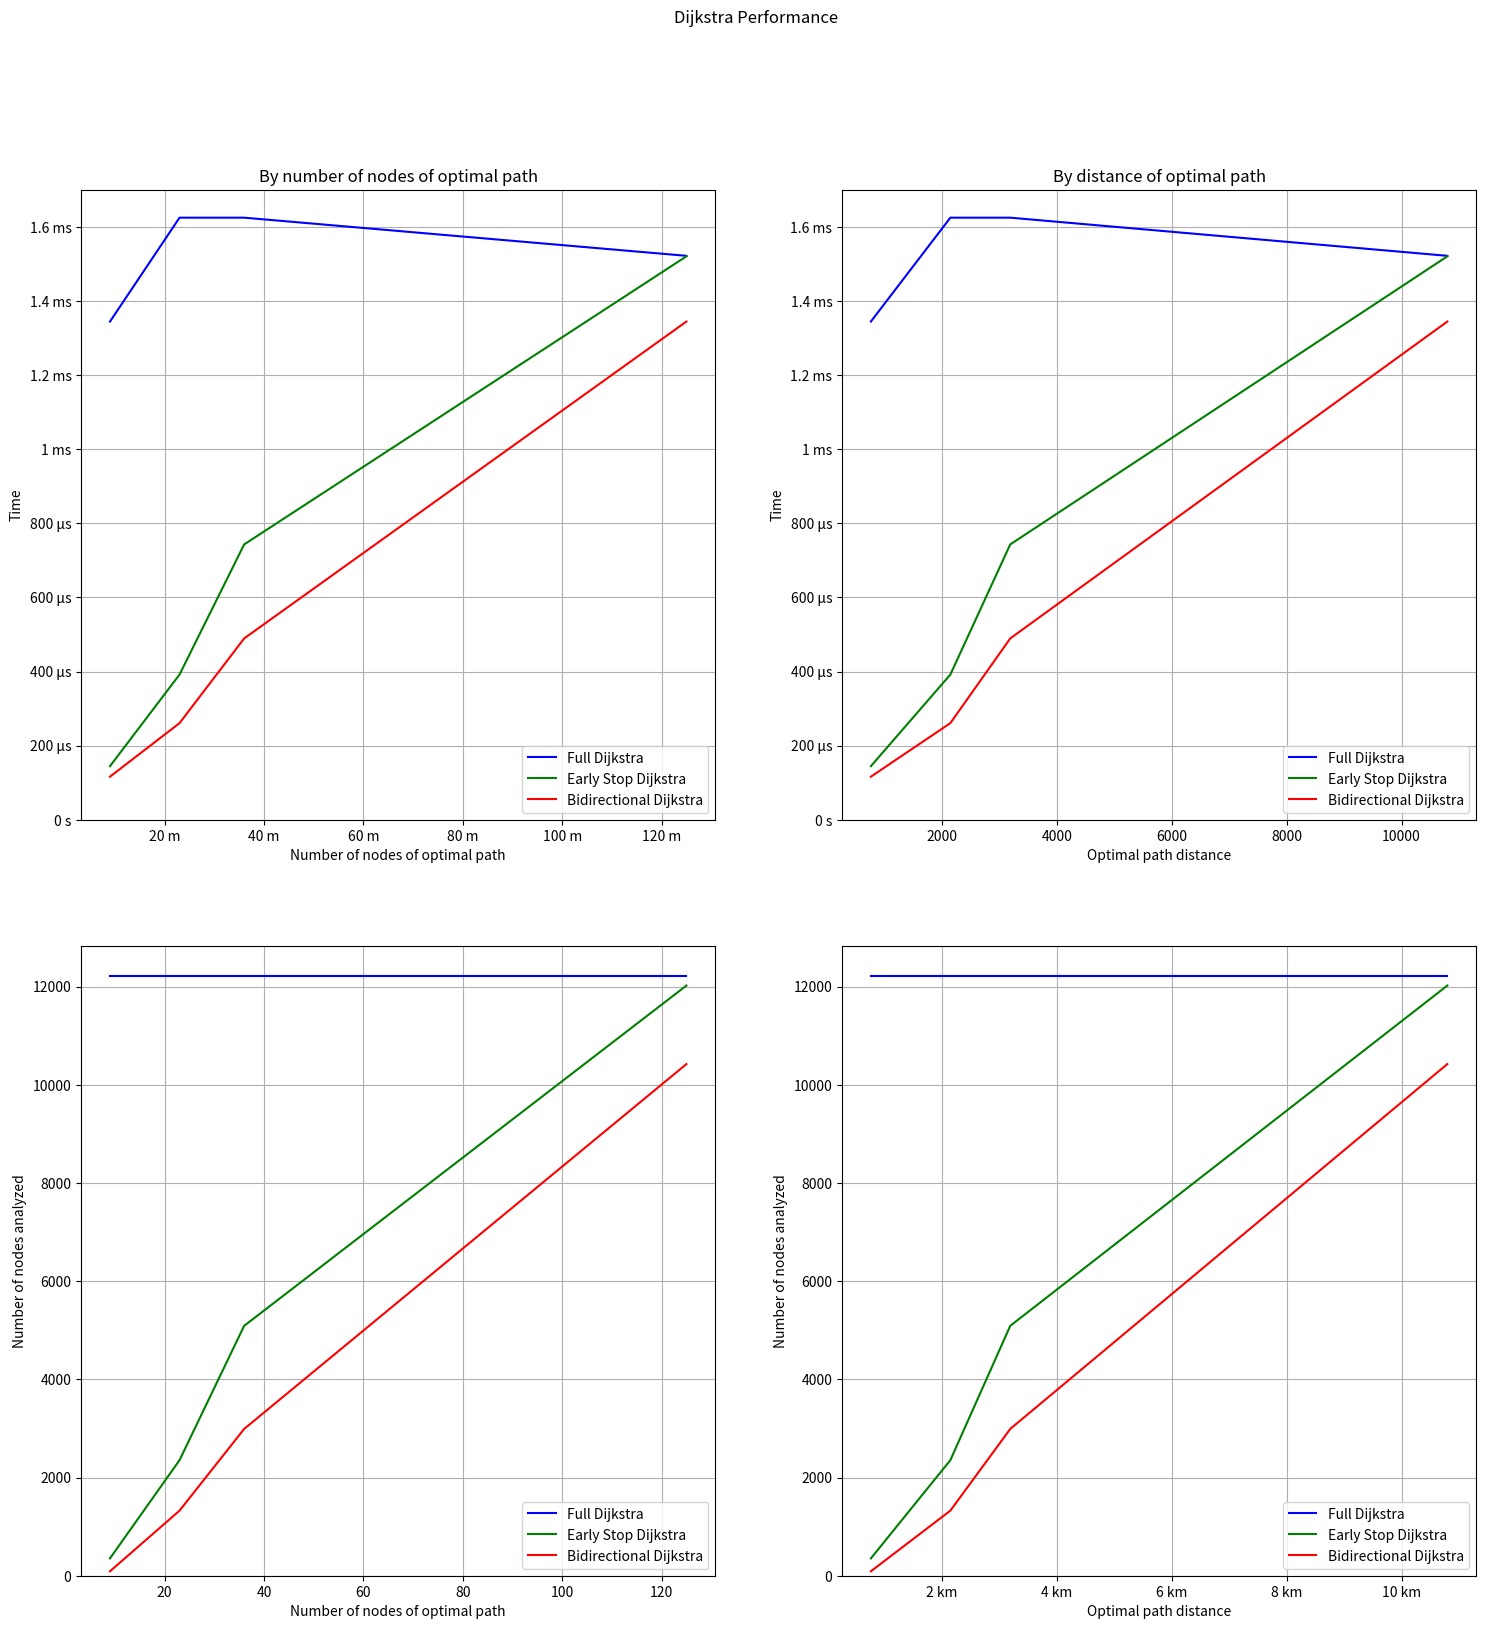

Write the Python code that produced this figure. (Note: this script raises an exception after producing the figure.)
#!/usr/bin/env python3

import matplotlib.pyplot as plt
import numpy as np

from matplotlib.ticker import EngFormatter

full = [
    np.average(
        [
            1.38015e06,
            1.28871e06,
            1.32505e06,
            1.38922e06,
            1.37597e06,
            1.36651e06,
            1.3323e06,
            1.34485e06,
            1.33189e06,
            1.31008e06,
        ]
    ),
    np.average(
        [
            1.59086e06,
            1.62808e06,
            1.63362e06,
            1.63451e06,
            1.65111e06,
            1.75726e06,
            1.57551e06,
            1.59254e06,
            1.54744e06,
            1.63731e06,
        ]
    ),
    np.average(
        [
            1.59086e06,
            1.62808e06,
            1.63362e06,
            1.63451e06,
            1.65111e06,
            1.75726e06,
            1.57551e06,
            1.59254e06,
            1.54744e06,
            1.63731e06,
        ]
    ),
    np.average(
        [
            1.53598e06,
            1.47881e06,
            1.55526e06,
            1.4651e06,
            1.56675e06,
            1.51597e06,
            1.55785e06,
            1.47506e06,
            1.55883e06,
            1.50892e06,
        ]
    ),
]
full = [n * 1e-9 for n in full]

early = [
    np.average(
        [143020, 139634, 141917, 154373, 140789, 139922, 140852, 150091, 154093, 140549]
    ),
    np.average(
        [417478, 390941, 385598, 385000, 406854, 398426, 397343, 388423, 376561, 371064]
    ),
    np.average(
        [749674, 762201, 761847, 726036, 727502, 757013, 757049, 726959, 723564, 737577]
    ),
    np.average(
        [
            1.55573e06,
            1.46608e06,
            1.54865e06,
            1.52372e06,
            1.47104e06,
            1.51084e06,
            1.57561e06,
            1.49643e06,
            1.49641e06,
            1.5605e06,
        ]
    ),
]
early = [n * 1e-9 for n in early]

bi = [
    np.average(
        [118313, 117919, 111748, 124221, 115267, 117075, 113951, 114963, 113873, 114120]
    ),
    np.average(
        [262289, 249333, 255682, 273630, 280905, 263205, 252300, 249203, 267291, 253235]
    ),
    np.average(
        [481957, 473322, 506070, 484730, 481887, 476892, 488565, 519428, 510748, 468998]
    ),
    np.average(
        [
            1.38015e06,
            1.28871e06,
            1.32505e06,
            1.38922e06,
            1.37597e06,
            1.36651e06,
            1.3323e06,
            1.34485e06,
            1.33189e06,
            1.31008e06,
        ]
    ),
]
bi = [n * 1e-9 for n in bi]

fullNodes = [12226, 12226, 12226, 12226]
earlyNodes = [353, 2354, 5090, 12021]
biNodes = [90, 1326, 2990, 10422]

optPathDistance = [764.45, 2147.76, 3189.76, 10796.6]
optPathNodes = [9, 23, 36, 125]
nodes = [(2575, 885), (2575, 590), (2575, 2607), (2791, 1831)]


# VERSION A
# fig=plt.figure()
# ax=fig.add_subplot()
# ax.plot(fullNodes, full, c="blue", label="Full Dijkstra")
# ax.plot(earlyNodes, early, c="green", label="Early Stop Dijkstra")
# ax.plot(biNodes, bi, c="red", label="Bidirectional Dijkstra")
# ax.set_xlabel("Number of nodes covered")
# ax.set_ylabel("Time (ns)")

# VERSION B
fig, axs = plt.subplots(2, 2, figsize=(18, 18))
fig.suptitle("Dijkstra Performance")

# No. nodes -> Time
axs[0, 0].plot(optPathNodes, full, c="blue", label="Full Dijkstra")
axs[0, 0].plot(optPathNodes, early, c="green", label="Early Stop Dijkstra")
axs[0, 0].plot(optPathNodes, bi, c="red", label="Bidirectional Dijkstra")
axs[0, 0].set_xlabel("Number of nodes of optimal path")
axs[0, 0].set_ylabel("Time")
axs[0, 0].set_ylim(0, None)
axs[0, 0].yaxis.set_major_formatter(EngFormatter(unit="s"))
axs[0, 0].legend()
axs[0, 0].grid()
axs[0, 0].set_title("By number of nodes of optimal path")

# Distance -> Time
axs[0, 1].plot(optPathDistance, full, c="blue", label="Full Dijkstra")
axs[0, 1].plot(optPathDistance, early, c="green", label="Early Stop Dijkstra")
axs[0, 1].plot(optPathDistance, bi, c="red", label="Bidirectional Dijkstra")
axs[0, 1].set_xlabel("Optimal path distance")
axs[0, 1].set_ylabel("Time")
axs[0, 1].set_ylim(0, None)
axs[0, 1].yaxis.set_major_formatter(EngFormatter(unit="s"))
axs[0, 0].xaxis.set_major_formatter(EngFormatter(unit="m"))
axs[0, 1].legend()
axs[0, 1].grid()
axs[0, 1].set_title("By distance of optimal path")

# No. nodes -> Nodes analyzed
axs[1, 0].plot(optPathNodes, fullNodes, c="blue", label="Full Dijkstra")
axs[1, 0].plot(optPathNodes, earlyNodes, c="green", label="Early Stop Dijkstra")
axs[1, 0].plot(optPathNodes, biNodes, c="red", label="Bidirectional Dijkstra")
axs[1, 0].set_xlabel("Number of nodes of optimal path")
axs[1, 0].set_ylabel("Number of nodes analyzed")
axs[1, 0].set_ylim(0, None)
axs[1, 0].ticklabel_format(axis="y", style="plain")
axs[1, 0].legend()
axs[1, 0].grid()

# Distance -> Nodes analyzed
axs[1, 1].plot(optPathDistance, fullNodes, c="blue", label="Full Dijkstra")
axs[1, 1].plot(optPathDistance, earlyNodes, c="green", label="Early Stop Dijkstra")
axs[1, 1].plot(optPathDistance, biNodes, c="red", label="Bidirectional Dijkstra")
axs[1, 1].set_xlabel("Optimal path distance")
axs[1, 1].set_ylabel("Number of nodes analyzed")
axs[1, 1].set_ylim(0, None)
axs[1, 1].xaxis.set_major_formatter(EngFormatter(unit="m"))
axs[1, 1].legend()
axs[1, 1].grid()

fig.savefig("dijkstra_performance.png", dpi="figure", quality=80, optimize=True)
# plt.show()
